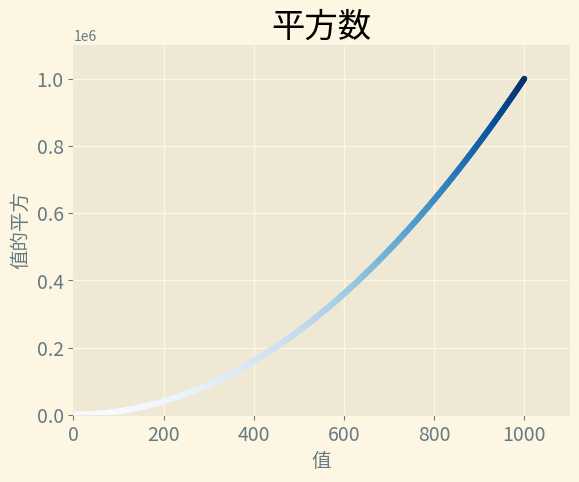

The script that saved this image:
'''
Author: your name
Date: 2021-02-20 08:00:13
LastEditTime: 2021-02-23 15:27:03
LastEditors: Please set LastEditors
Description: In User Settings Edit
FilePath: \Matplotlib\make_scatter.py
'''
import matplotlib.pyplot as plt

x_value = range(1, 1001)
y_value = [x**2 for x in x_value] #todo 使用for循环来进行计算

plt.style.use('Solarize_Light2')
fig, ax = plt.subplots()
ax.scatter(x_value, y_value, c=y_value, cmap=plt.cm.Blues, s=10) #todo 其中s=200是指定点的大小 也可以指定曲线颜色。也可以指定RGB颜色

ax.set_title("平方数", fontsize=24)
ax.set_xlabel("值", fontsize=14)
ax.set_ylabel("值的平方", fontsize=14)

ax.tick_params(axis='both', which='major', labelsize=14)

ax.axis([0, 1100, 0, 1100000]) #todo 设置每个坐标轴的取值范围
plt.show()